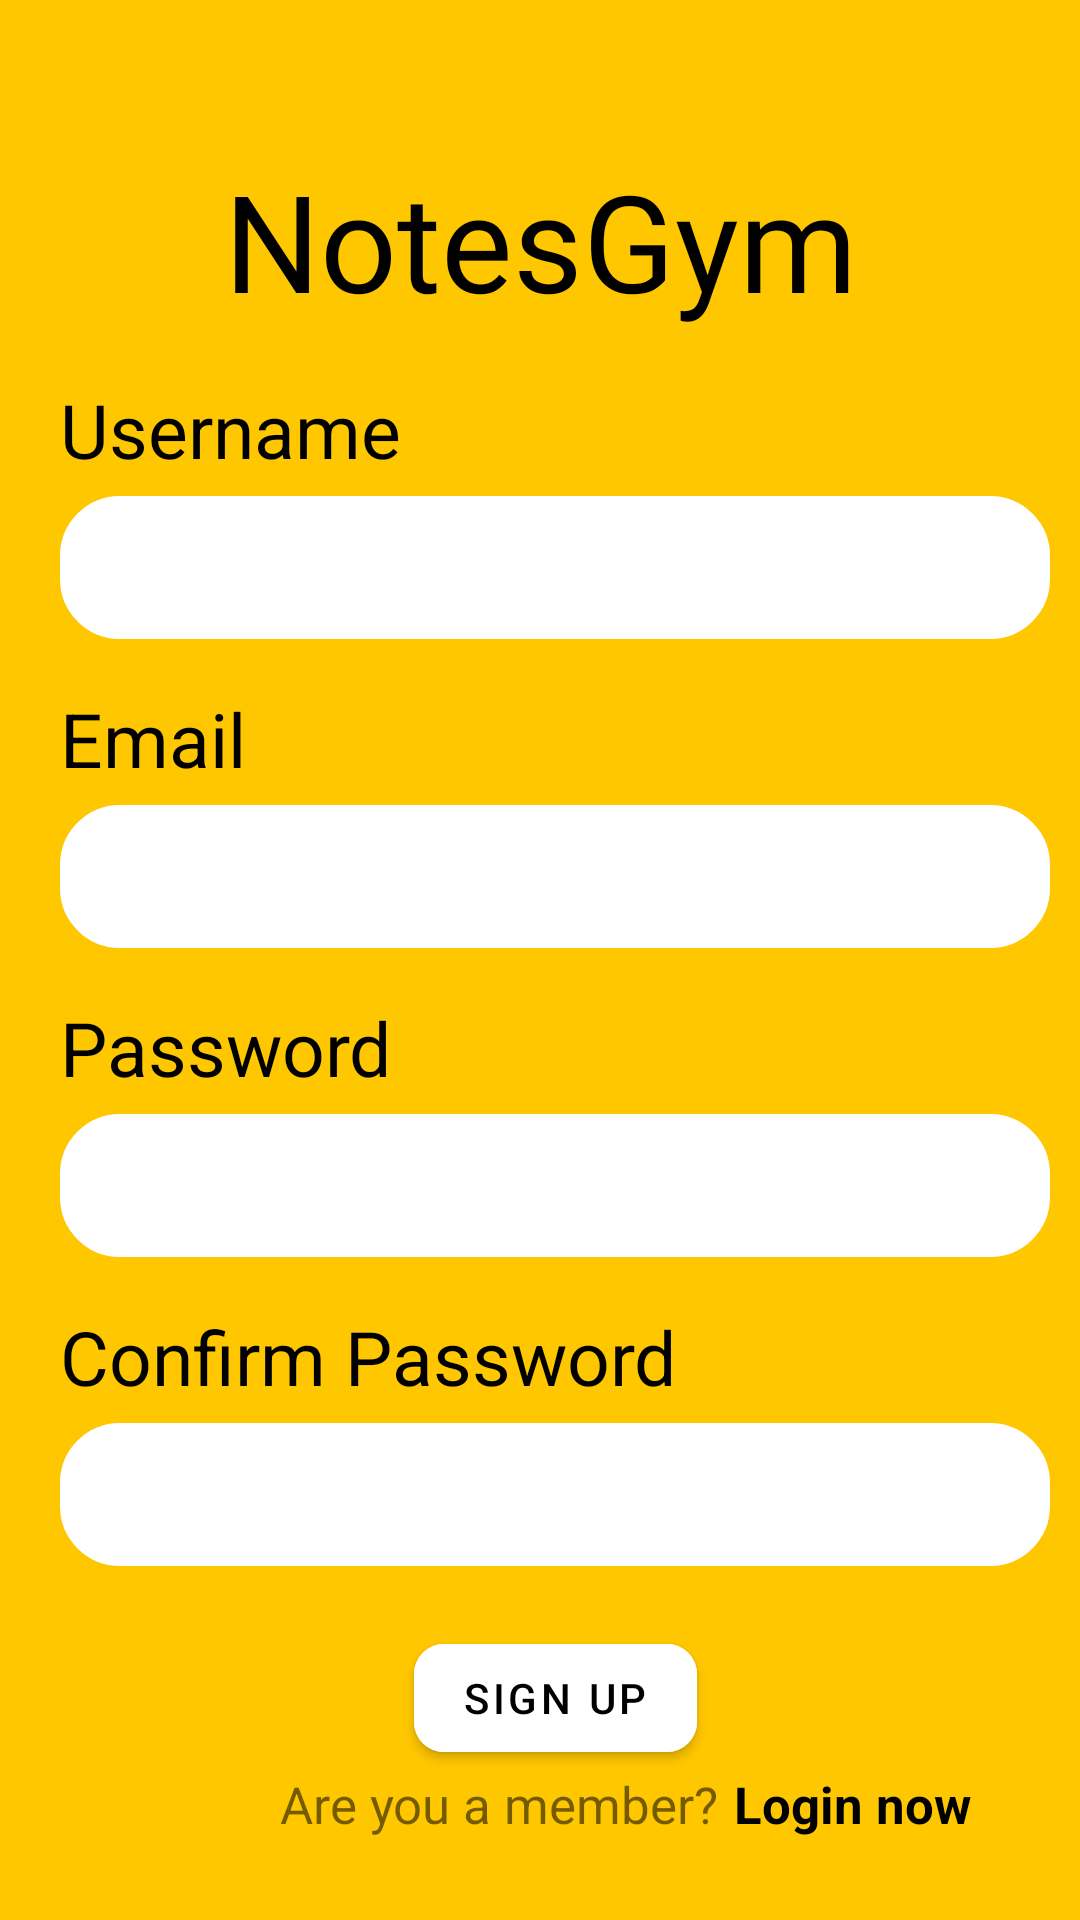

This screen was rendered from an Android layout file. Write that file and the resources it references.
<!-- AndroidManifest.xml: application theme Theme.GymNotesApp -->
<!-- res/layout/activity_create_account.xml -->
<?xml version="1.0" encoding="utf-8"?>
<androidx.constraintlayout.widget.ConstraintLayout xmlns:android="http://schemas.android.com/apk/res/android"
    xmlns:app="http://schemas.android.com/apk/res-auto"
    xmlns:tools="http://schemas.android.com/tools"
    android:layout_width="match_parent"
    android:layout_height="match_parent"
    tools:context=".usescase.createAccount.CreateAccount"
    android:background="@color/back_app">

    <TextView
        android:id="@+id/txt_notes_gym"
        android:layout_width="wrap_content"
        android:layout_height="wrap_content"
        android:layout_marginTop="50dp"
        android:fontFamily="@font/expletus_sans_medium"
        android:textColor="@color/black"
        android:textSize="45dp"
        app:layout_constraintStart_toStartOf="parent"
        app:layout_constraintTop_toTopOf="parent"
        app:layout_constraintEnd_toEndOf="parent"
        tools:text="NotesGym"
        android:text="@string/title_home_activity"
        />

    <TextView
        android:layout_width="wrap_content"
        android:layout_height="wrap_content"
        android:text="@string/txt_create_account_username"
        android:textColor="@color/black"
        android:textSize="25dp"
        app:layout_constraintBottom_toTopOf="@+id/input_user_login"
        app:layout_constraintStart_toStartOf="@+id/input_user_login" />

    <com.google.android.material.textfield.TextInputLayout
        android:id="@+id/input_user_login"
        style="@style/Widget.MaterialComponents.TextInputLayout.OutlinedBox.Dense"
        android:layout_width="0dp"
        android:layout_height="wrap_content"
        android:layout_marginStart="@dimen/max_padding_default"
        android:layout_marginEnd="@dimen/common_padding_default"
        android:layout_marginTop="50dp"
        app:endIconMode="clear_text"
        app:layout_constraintEnd_toEndOf="parent"
        app:layout_constraintStart_toStartOf="parent"
        app:layout_constraintTop_toBottomOf="@+id/txt_notes_gym">

        <com.google.android.material.textfield.TextInputEditText
            android:id="@+id/edit_user"
            android:background="@drawable/rounded_corner"
            android:layout_width="match_parent"
            android:layout_height="wrap_content"
            android:inputType="textUri" />

    </com.google.android.material.textfield.TextInputLayout>


    <TextView
        android:layout_width="wrap_content"
        android:layout_height="wrap_content"
        android:text="@string/txt_create_account_email"
        android:textColor="@color/black"
        android:textSize="25dp"
        app:layout_constraintBottom_toTopOf="@+id/input_user_email"
        app:layout_constraintStart_toStartOf="@+id/input_user_email" />

    <com.google.android.material.textfield.TextInputLayout
        android:id="@+id/input_user_email"
        style="@style/Widget.MaterialComponents.TextInputLayout.OutlinedBox.Dense"
        android:layout_width="0dp"
        android:layout_height="wrap_content"
        android:layout_marginStart="@dimen/max_padding_default"
        android:layout_marginEnd="@dimen/common_padding_default"
        android:layout_marginTop="50dp"
        app:endIconMode="clear_text"
        app:layout_constraintEnd_toEndOf="parent"
        app:layout_constraintStart_toStartOf="parent"
        app:layout_constraintTop_toBottomOf="@+id/input_user_login">

        <com.google.android.material.textfield.TextInputEditText
            android:id="@+id/edit_email"
            android:background="@drawable/rounded_corner"
            android:layout_width="match_parent"
            android:layout_height="wrap_content"
            android:inputType="textEmailAddress" />

    </com.google.android.material.textfield.TextInputLayout>


    <TextView
        android:layout_width="wrap_content"
        android:layout_height="wrap_content"
        android:text="@string/txt_create_account_password"
        android:textColor="@color/black"
        android:textSize="25dp"
        app:layout_constraintBottom_toTopOf="@+id/input_createAcc_password"
        app:layout_constraintStart_toStartOf="@+id/input_createAcc_password" />

    <com.google.android.material.textfield.TextInputLayout
        android:id="@+id/input_createAcc_password"
        style="@style/Widget.MaterialComponents.TextInputLayout.OutlinedBox.Dense"
        android:layout_width="0dp"
        android:layout_height="wrap_content"
        android:layout_marginStart="@dimen/max_padding_default"
        android:layout_marginEnd="@dimen/common_padding_default"
        android:layout_marginTop="50dp"
        app:endIconMode="clear_text"
        app:layout_constraintEnd_toEndOf="parent"
        app:layout_constraintStart_toStartOf="parent"
        app:layout_constraintTop_toBottomOf="@+id/input_user_email">

        <com.google.android.material.textfield.TextInputEditText
            android:id="@+id/edit_createAcc_password"
            android:background="@drawable/rounded_corner"
            android:layout_width="match_parent"
            android:layout_height="wrap_content"
            android:inputType="textPassword" />

    </com.google.android.material.textfield.TextInputLayout>

    <TextView
        android:layout_width="wrap_content"
        android:layout_height="wrap_content"
        android:text="@string/txt_create_account_repeat_password"
        android:textColor="@color/black"
        android:textSize="25dp"
        app:layout_constraintBottom_toTopOf="@+id/input_createAcc_repeat_password"
        app:layout_constraintStart_toStartOf="@+id/input_createAcc_repeat_password" />

    <com.google.android.material.textfield.TextInputLayout
        android:id="@+id/input_createAcc_repeat_password"
        style="@style/Widget.MaterialComponents.TextInputLayout.OutlinedBox.Dense"
        android:layout_width="0dp"
        android:layout_height="wrap_content"
        android:layout_marginStart="@dimen/max_padding_default"
        android:layout_marginEnd="@dimen/common_padding_default"
        android:layout_marginTop="50dp"
        app:endIconMode="clear_text"
        app:layout_constraintEnd_toEndOf="parent"
        app:layout_constraintStart_toStartOf="parent"
        app:layout_constraintTop_toBottomOf="@+id/input_createAcc_password">

        <com.google.android.material.textfield.TextInputEditText
            android:id="@+id/edit_createAcc_repeat_password"
            android:background="@drawable/rounded_corner"
            android:layout_width="match_parent"
            android:layout_height="wrap_content"
            android:inputType="textPassword" />

    </com.google.android.material.textfield.TextInputLayout>


    <com.google.android.material.button.MaterialButton
        android:id="@+id/btn_sign_up"
        android:layout_width="wrap_content"
        android:layout_height="wrap_content"
        android:text="@string/txt_button_sign_up"
        android:layout_marginTop="20dp"
        app:cornerRadius="10dp"
        android:textColor="@color/black"
        android:backgroundTint="@color/white"
        app:layout_constraintEnd_toEndOf="@+id/input_createAcc_repeat_password"
        app:layout_constraintStart_toStartOf="@+id/input_createAcc_repeat_password"
        app:layout_constraintTop_toBottomOf="@+id/input_createAcc_repeat_password" />

    <TextView
        android:id="@+id/txt_member"
        android:layout_width="wrap_content"
        android:layout_height="wrap_content"
        android:text="@string/txt_sign_up"
        android:textSize="17dp"
        app:layout_constraintEnd_toEndOf="@+id/input_createAcc_repeat_password"
        app:layout_constraintHorizontal_bias="0.4"
        app:layout_constraintStart_toStartOf="@+id/input_createAcc_repeat_password"
        app:layout_constraintTop_toBottomOf="@id/btn_sign_up" />

    <TextView
        android:id="@+id/txt_go_to_login"
        android:layout_width="wrap_content"
        android:layout_height="wrap_content"
        android:text="@string/txt_login_now"
        android:textStyle="bold"
        android:textColor="@color/black"
        android:textSize="17dp"
        android:layout_marginLeft="@dimen/min_padding_default"
        app:layout_constraintStart_toEndOf="@+id/txt_member"
        app:layout_constraintBottom_toBottomOf="@+id/txt_member"
        />

</androidx.constraintlayout.widget.ConstraintLayout>
<!-- resources referenced by this layout -->
<resources>
  <color name="back_app">#FFC700</color>
  <color name="black">#FF000000</color>
  <color name="white">#FFFFFFFF</color>
  <dimen name="common_padding_default">10dp</dimen>
  <dimen name="max_padding_default">20dp</dimen>
  <dimen name="min_padding_default">5dp</dimen>
  <!-- drawable rounded_corner (drawable) -->
  <?xml version="1.0" encoding="utf-8"?>
  <shape
      xmlns:android="http://schemas.android.com/apk/res/android"
      android:shape="rectangle">
  
      <corners android:radius="10dp" />
  
      
      <stroke android:width="20dp" android:color="#ffffff" />
  
      
      <solid android:color="#ffffff" />
  
  </shape>
  <string name="title_home_activity">NotesGym</string>
  <string name="txt_button_sign_up">Sign up</string>
  <string name="txt_create_account_email">Email</string>
  <string name="txt_create_account_password">Password</string>
  <string name="txt_create_account_repeat_password">Confirm Password</string>
  <string name="txt_create_account_username">Username</string>
  <string name="txt_login_now">Login now</string>
  <string name="txt_sign_up">Are you a member?</string>
  <style name="Theme.GymNotesApp" parent="Theme.MaterialComponents.DayNight.DarkActionBar">
          
          <item name="colorPrimary">@color/purple_500</item>
          <item name="colorPrimaryVariant">@color/purple_700</item>
          <item name="colorOnPrimary">@color/white</item>
          
          <item name="colorSecondary">@color/teal_200</item>
          <item name="colorSecondaryVariant">@color/teal_700</item>
          <item name="colorOnSecondary">@color/black</item>
          
          <item name="android:statusBarColor" tools:targetApi="l">?attr/colorPrimaryVariant</item>
          
      </style>
  <color name="purple_500">#FF6200EE</color>
  <color name="purple_700">#FF3700B3</color>
  <color name="teal_200">#FF03DAC5</color>
  <color name="teal_700">#FF018786</color>
</resources>
